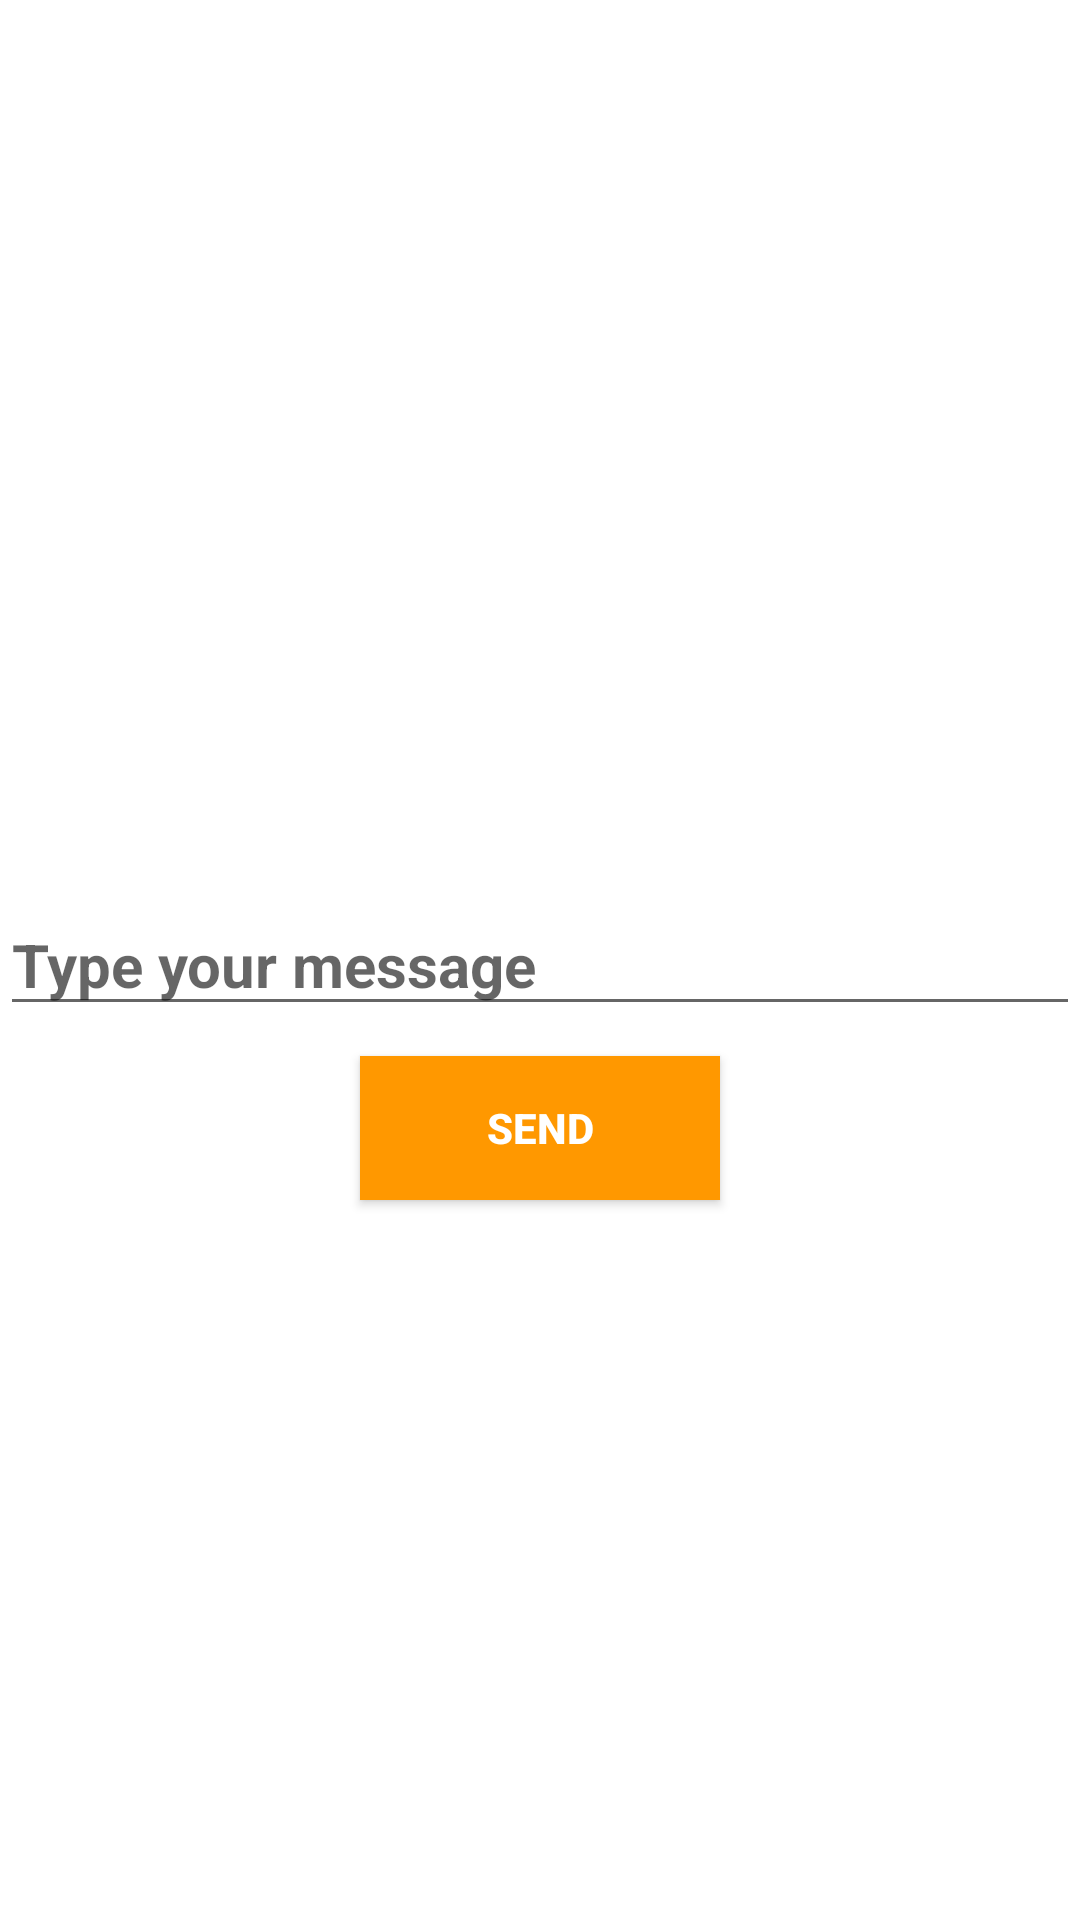

Here is an Android app screen rendered from its layout file. Give the layout XML and the strings, colors and styles it references.
<!-- AndroidManifest.xml: application theme Theme.003Navigation -->
<!-- res/layout/fragment_b.xml -->
<?xml version="1.0" encoding="utf-8"?>
<androidx.constraintlayout.widget.ConstraintLayout xmlns:android="http://schemas.android.com/apk/res/android"
    xmlns:tools="http://schemas.android.com/tools"
    android:layout_width="match_parent"
    android:layout_height="match_parent"
    xmlns:app="http://schemas.android.com/apk/res-auto"
    tools:context=".FragmentB">

    <EditText
        android:id="@+id/textMessage"
        android:layout_width="match_parent"
        android:layout_height="wrap_content"
        android:textSize="20sp"
        android:textStyle="bold"
        android:textColor="#F44336"
        android:hint="Type your message"
        app:layout_constraintTop_toTopOf="parent"
        app:layout_constraintRight_toRightOf="parent"
        app:layout_constraintLeft_toLeftOf="parent"
        app:layout_constraintBottom_toBottomOf="parent"/>

    <androidx.appcompat.widget.AppCompatButton
        android:id="@+id/sendMessageBtn"
        android:layout_width="120dp"
        android:layout_height="wrap_content"
        android:text="Send"
        android:textStyle="bold"
        android:textColor="#fff"
        android:background="#FF9800"
        app:layout_constraintTop_toBottomOf="@+id/textMessage"
        app:layout_constraintRight_toRightOf="parent"
        app:layout_constraintLeft_toLeftOf="parent"
        android:layout_marginTop="10dp"/>

</androidx.constraintlayout.widget.ConstraintLayout>
<!-- resources referenced by this layout -->
<resources>
  <style name="Theme.003Navigation" parent="Theme.MaterialComponents.DayNight.DarkActionBar">
          
          <item name="colorPrimary">@color/purple_500</item>
          <item name="colorPrimaryVariant">@color/purple_700</item>
          <item name="colorOnPrimary">@color/white</item>
          
          <item name="colorSecondary">@color/teal_200</item>
          <item name="colorSecondaryVariant">@color/teal_700</item>
          <item name="colorOnSecondary">@color/black</item>
          
          <item name="android:statusBarColor" tools:targetApi="l">?attr/colorPrimaryVariant</item>
          
      </style>
  <!-- not gathered from this repository: default colours our renderer supplied (Android Studio template values) -->
  <color name="purple_500">#FF6200EE</color>
  <color name="purple_700">#FF3700B3</color>
  <color name="teal_200">#FF03DAC5</color>
  <color name="teal_700">#FF018786</color>
  <color name="black">#FF000000</color>
  <color name="white">#FFFFFFFF</color>
</resources>
